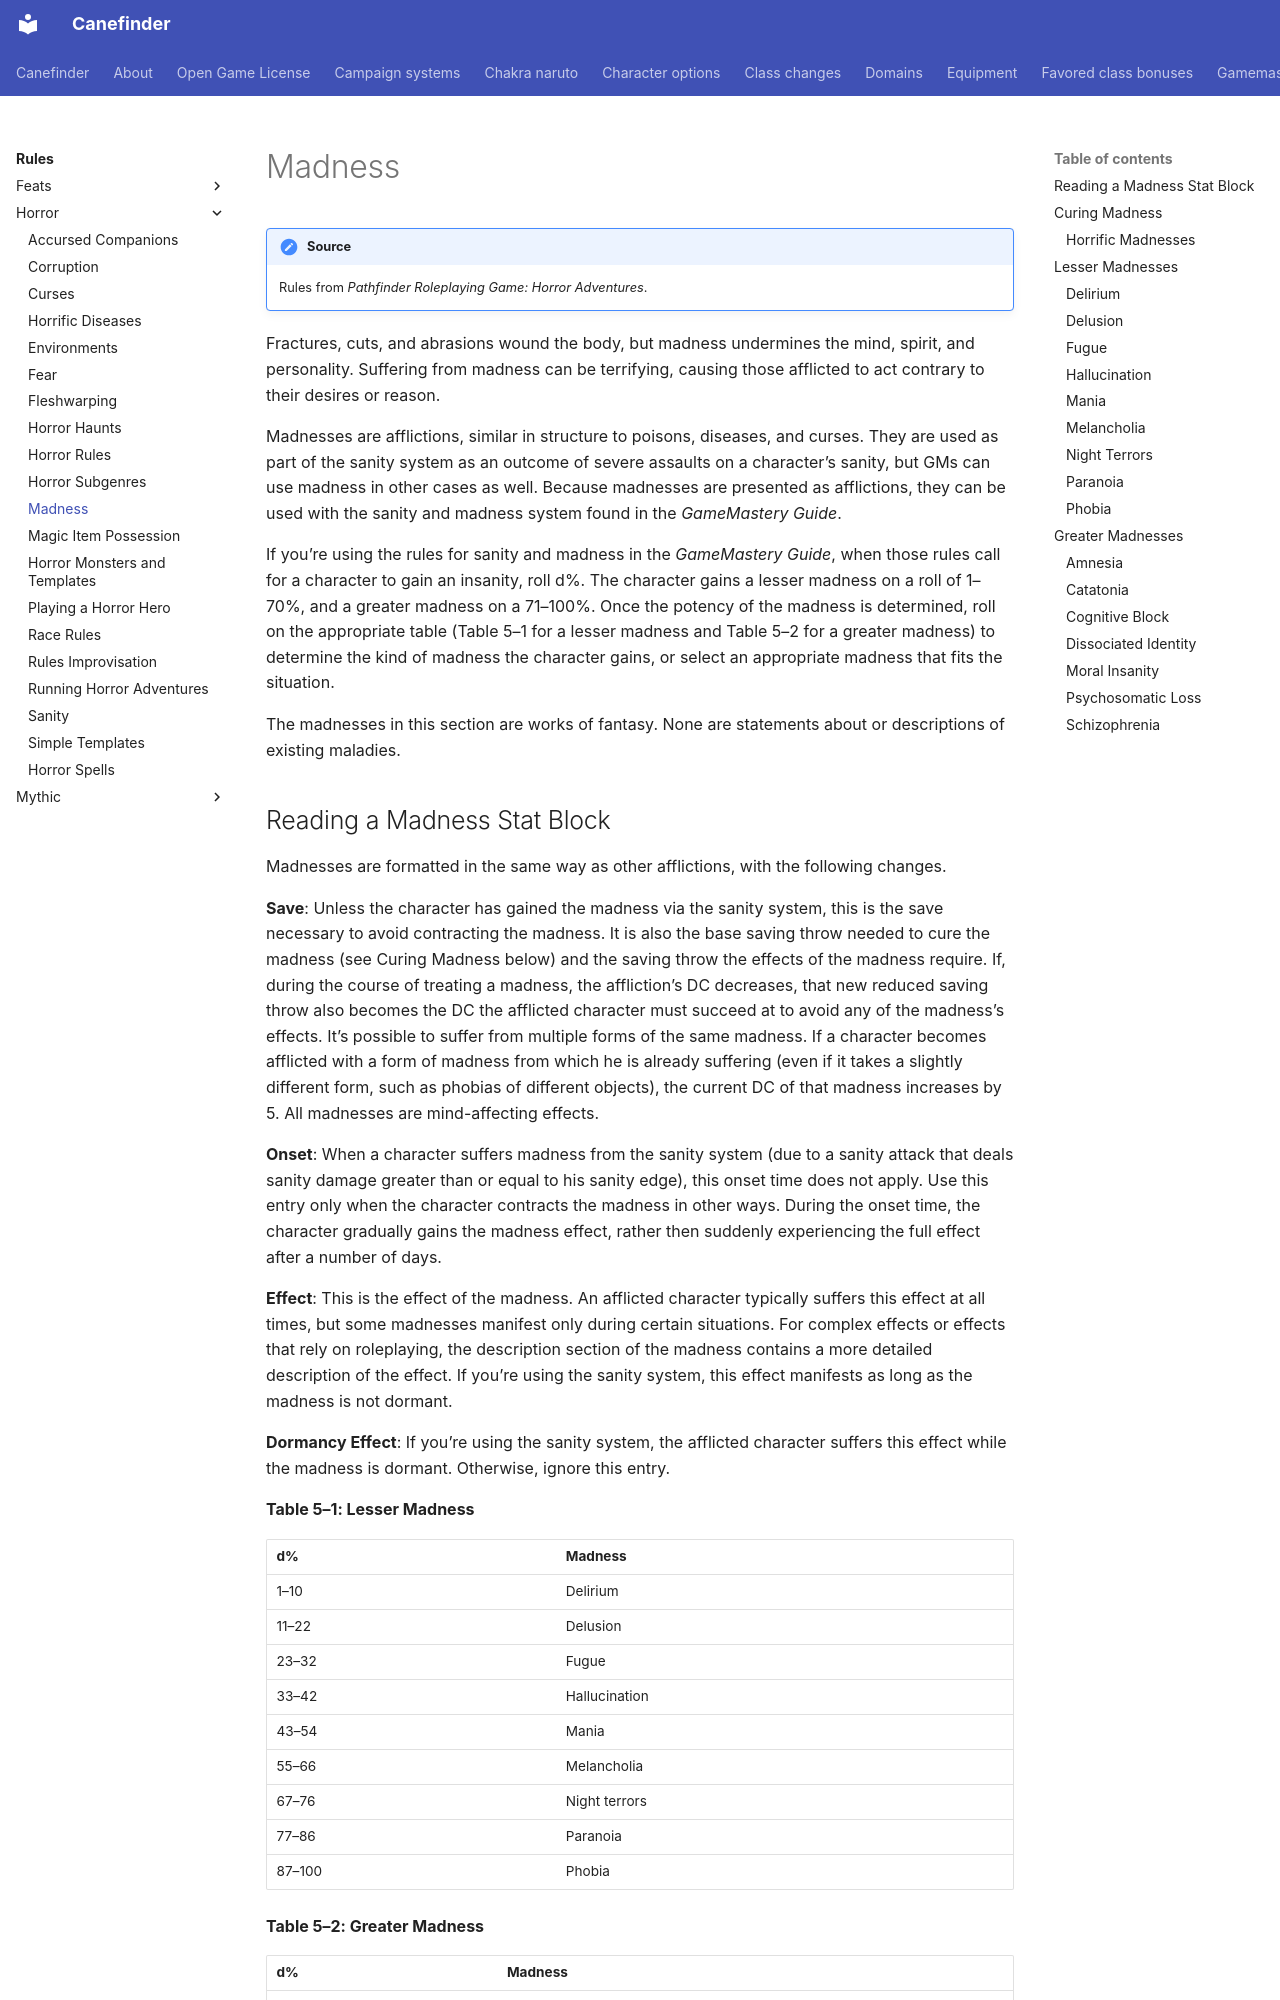

repository: canefinderhouserules/Canefinderhouserules · page: rules/horror/madness/index.html · generator: mkdocs

# Madness

!!! note "Source"
    Rules from *Pathfinder Roleplaying Game: Horror Adventures*.

Fractures, cuts, and abrasions wound the body, but madness undermines the mind, spirit, and personality. Suffering from madness can be terrifying, causing those afflicted to act contrary to their desires or reason.

Madnesses are afflictions, similar in structure to poisons, diseases, and curses. They are used as part of the sanity system as an outcome of severe assaults on a character’s sanity, but GMs can use madness in other cases as well. Because madnesses are presented as afflictions, they can be used with the sanity and madness system found in the *GameMastery Guide*.

If you’re using the rules for sanity and madness in the *GameMastery Guide*, when those rules call for a character to gain an insanity, roll d%. The character gains a lesser madness on a roll of 1–70%, and a greater madness on a 71–100%. Once the potency of the madness is determined, roll on the appropriate table (Table 5–1 for a lesser madness and Table 5–2 for a greater madness) to determine the kind of madness the character gains, or select an appropriate madness that fits the situation.

The madnesses in this section are works of fantasy. None are statements about or descriptions of existing maladies.

## Reading a Madness Stat Block

Madnesses are formatted in the same way as other afflictions, with the following changes.

**Save**: Unless the character has gained the madness via the sanity system, this is the save necessary to avoid contracting the madness. It is also the base saving throw needed to cure the madness (see Curing Madness below) and the saving throw the effects of the madness require. If, during the course of treating a madness, the affliction’s DC decreases, that new reduced saving throw also becomes the DC the afflicted character must succeed at to avoid any of the madness’s effects. It’s possible to suffer from multiple forms of the same madness. If a character becomes afflicted with a form of madness from which he is already suffering (even if it takes a slightly different form, such as phobias of different objects), the current DC of that madness increases by 5. All madnesses are mind-affecting effects.

**Onset**: When a character suffers madness from the sanity system (due to a sanity attack that deals sanity damage greater than or equal to his sanity edge), this onset time does not apply. Use this entry only when the character contracts the madness in other ways. During the onset time, the character gradually gains the madness effect, rather then suddenly experiencing the full effect after a number of days.

**Effect**: This is the effect of the madness. An afflicted character typically suffers this effect at all times, but some madnesses manifest only during certain situations. For complex effects or effects that rely on roleplaying, the description section of the madness contains a more detailed description of the effect. If you’re using the sanity system, this effect manifests as long as the madness is not dormant.

**Dormancy Effect**: If you’re using the sanity system, the afflicted character suffers this effect while the madness is dormant. Otherwise, ignore this entry.

**Table 5–1: Lesser Madness**

| d% | Madness |
|---|---|
| 1–10 | Delirium |
| 11–22 | Delusion |
| 23–32 | Fugue |
| 33–42 | Hallucination |
| 43–54 | Mania |
| 55–66 | Melancholia |
| 67–76 | Night terrors |
| 77–86 | Paranoia |
| 87–100 | Phobia |

**Table 5–2: Greater Madness**

| d% | Madness |
|---|---|
| 1–18 | Amnesia |
| 19–30 | Catatonia |
| 31–48 | Cognitive block |
| 49–66 | Dissociated identity |
| 67–78 | Moral insanity |
| 79–85 | Psychosomatic loss |
| 86–100 | Schizophrenia |
